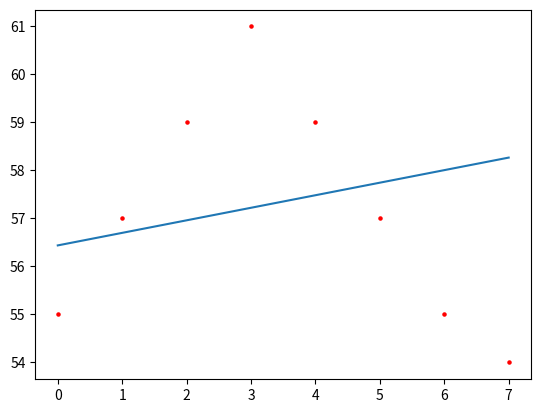

Write the Python code that produced this figure.
import numpy as np
from matplotlib import pyplot as plt

# grabbed from accuweather for Los Banos on 2025-01-06
temps = [55, 57, 59, 61, 59, 57, 55, 54]

coldTemps = [55, 57, 55, 54]
hotTemps = [59, 61, 59, 57]


# program 1
def avg(listValues):
    total = 0
    for i in range(0, len(listValues)):
        total += listValues[i]
    return total / len(listValues)


print("cold temperatures average:", avg(coldTemps))
print("hot temperatures average:", avg(hotTemps))


# program 2
def min_max(listValues: list, which: str):
    min = 999
    max = -999
    for i in range(0, len(listValues)):
        if listValues[i] < min:
            min = temps[i]
        if listValues[i] > max:
            max = temps[i]
    if which == "min":
        return min
    elif which == "max":
        return max
    else:
        return "learn how to type correctly, you baka"


print(
    "\nCold Temps:\n\tmin:",
    min_max(coldTemps, "min"),
    "\n\tmax:",
    min_max(coldTemps, "max"),
)
print(
    "\nHot Temps:\n\tmin:",
    min_max(hotTemps, "min"),
    "\n\tmax:",
    min_max(hotTemps, "max"),
)


# program 3 and program 4
def getXVals(listValues):
    xVals = [0] * len(listValues)
    for i in range(0, len(listValues) - 1):
        xVals[i] = i
    return xVals


def sigmaPlot(listValues):
    bestFit, y_intercept = np.polyfit(getXVals(listValues), listValues, 1)
    print("best fit slope:", bestFit, "y-intercept:", y_intercept)
    for i in range(0, len(listValues)):
        plt.scatter(i, listValues[i], s=5, c="r")
    bfX = [0, len(listValues) - 1]
    bfY = [y_intercept, (((len(listValues) - 1) * bestFit) + y_intercept)]
    plt.plot(bfX, bfY)
    plt.show()


# program 5
def lineFit(listValues, which):
    n = len(listValues)
    x = getXVals(listValues)
    y = listValues

    sumXY = 0
    sumX = 0
    sumX2 = 0
    sumY = 0
    for i in range(0, n):
        sumX = sumX + x[i]
        sumY = sumY + y[i]
        sumXY = sumXY + x[i] * y[i]
        sumX2 = sumX2 + x[i] * x[i]
        sumXY = sumXY / n
        sumX = sumX / n
        sumY = sumY / n
        sumX2 = sumX2 / n

    # slope
    m = (sumXY - sumX * sumY) / (sumX2 - sumX * sumX)
    # y-intercept
    b = (sumX2 * sumY - sumXY * sumX) / (sumX2 - sumX * sumX)

    if which == "slope":
        return m
    elif which == "y-intercept":
        return b
    else:
        "still cant type, huh"


print("\nmy sigma algorithm:")
print("best fit line slope", lineFit(temps, "slope"))
print("y-intercept", lineFit(temps, "y-intercept"))

# program 4 output
sigmaPlot(temps)
